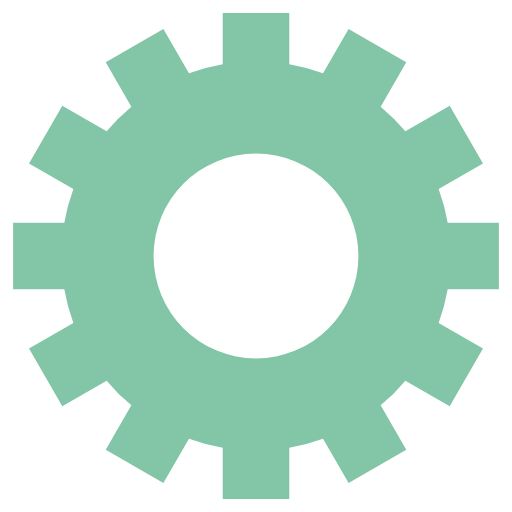
t = 0.00 s
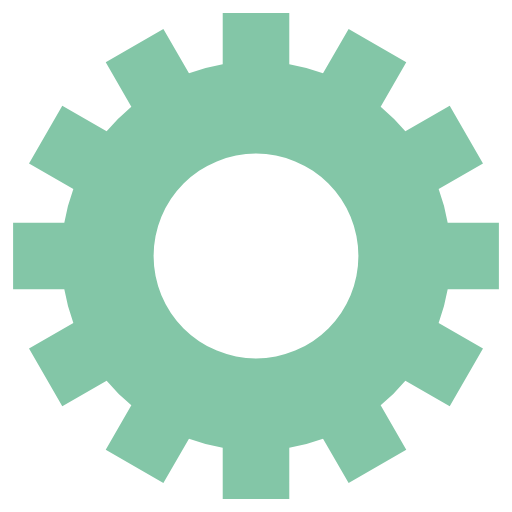
t = 1.58 s
t = 3.15 s: frame unchanged from t = 1.58 s, image omitted
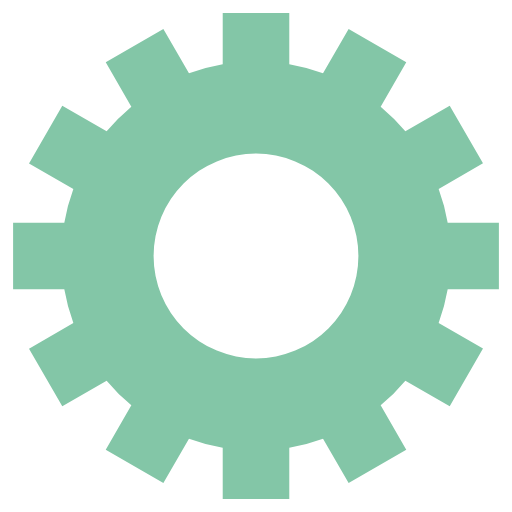
t = 4.73 s

The animated SVG that drew these frames (rendered in a browser with its animation timeline set to each time). Animation: 1 SMIL element (animateTransform=1); one cycle of 6.30 s, repeats indefinitely.

<svg class="lds-gear" width="50px"  height="50px"  xmlns="http://www.w3.org/2000/svg" xmlns:xlink="http://www.w3.org/1999/xlink" viewBox="0 0 100 100" preserveAspectRatio="xMidYMid" style="background: none;"><g transform="translate(50 50)">
<g transform="rotate(86.7122)">
<animateTransform attributeName="transform" type="rotate" values="0;360" keyTimes="0;1" dur="6.3s" repeatCount="indefinite"></animateTransform><path d="M37.43995192304605 -6.5 L47.43995192304605 -6.5 L47.43995192304605 6.5 L37.43995192304605 6.5 A38 38 0 0 1 35.67394948182593 13.090810836924174 L35.67394948182593 13.090810836924174 L44.33420351967032 18.090810836924174 L37.83420351967032 29.34914108612188 L29.17394948182593 24.34914108612188 A38 38 0 0 1 24.34914108612188 29.17394948182593 L24.34914108612188 29.17394948182593 L29.34914108612188 37.83420351967032 L18.090810836924184 44.33420351967032 L13.090810836924183 35.67394948182593 A38 38 0 0 1 6.5 37.43995192304605 L6.5 37.43995192304605 L6.500000000000001 47.43995192304605 L-6.499999999999995 47.43995192304606 L-6.499999999999996 37.43995192304606 A38 38 0 0 1 -13.09081083692417 35.67394948182593 L-13.09081083692417 35.67394948182593 L-18.09081083692417 44.33420351967032 L-29.34914108612187 37.834203519670325 L-24.349141086121872 29.173949481825936 A38 38 0 0 1 -29.17394948182592 24.34914108612189 L-29.17394948182592 24.34914108612189 L-37.83420351967031 29.349141086121893 L-44.33420351967031 18.0908108369242 L-35.67394948182592 13.090810836924193 A38 38 0 0 1 -37.43995192304605 6.5000000000000036 L-37.43995192304605 6.5000000000000036 L-47.43995192304605 6.500000000000004 L-47.43995192304606 -6.499999999999993 L-37.43995192304606 -6.499999999999994 A38 38 0 0 1 -35.67394948182593 -13.090810836924167 L-35.67394948182593 -13.090810836924167 L-44.33420351967032 -18.090810836924163 L-37.834203519670325 -29.34914108612187 L-29.173949481825936 -24.34914108612187 A38 38 0 0 1 -24.349141086121893 -29.17394948182592 L-24.349141086121893 -29.17394948182592 L-29.349141086121897 -37.834203519670304 L-18.0908108369242 -44.334203519670304 L-13.090810836924195 -35.67394948182592 A38 38 0 0 1 -6.500000000000005 -37.43995192304605 L-6.500000000000005 -37.43995192304605 L-6.500000000000007 -47.43995192304605 L6.49999999999999 -47.43995192304606 L6.499999999999992 -37.43995192304606 A38 38 0 0 1 13.090810836924149 -35.67394948182594 L13.090810836924149 -35.67394948182594 L18.090810836924142 -44.33420351967033 L29.349141086121847 -37.83420351967034 L24.349141086121854 -29.17394948182595 A38 38 0 0 1 29.17394948182592 -24.349141086121893 L29.17394948182592 -24.349141086121893 L37.834203519670304 -29.349141086121897 L44.334203519670304 -18.0908108369242 L35.67394948182592 -13.090810836924197 A38 38 0 0 1 37.43995192304605 -6.500000000000007 M0 -20A20 20 0 1 0 0 20 A20 20 0 1 0 0 -20" fill="#83c6a7"></path></g></g></svg>